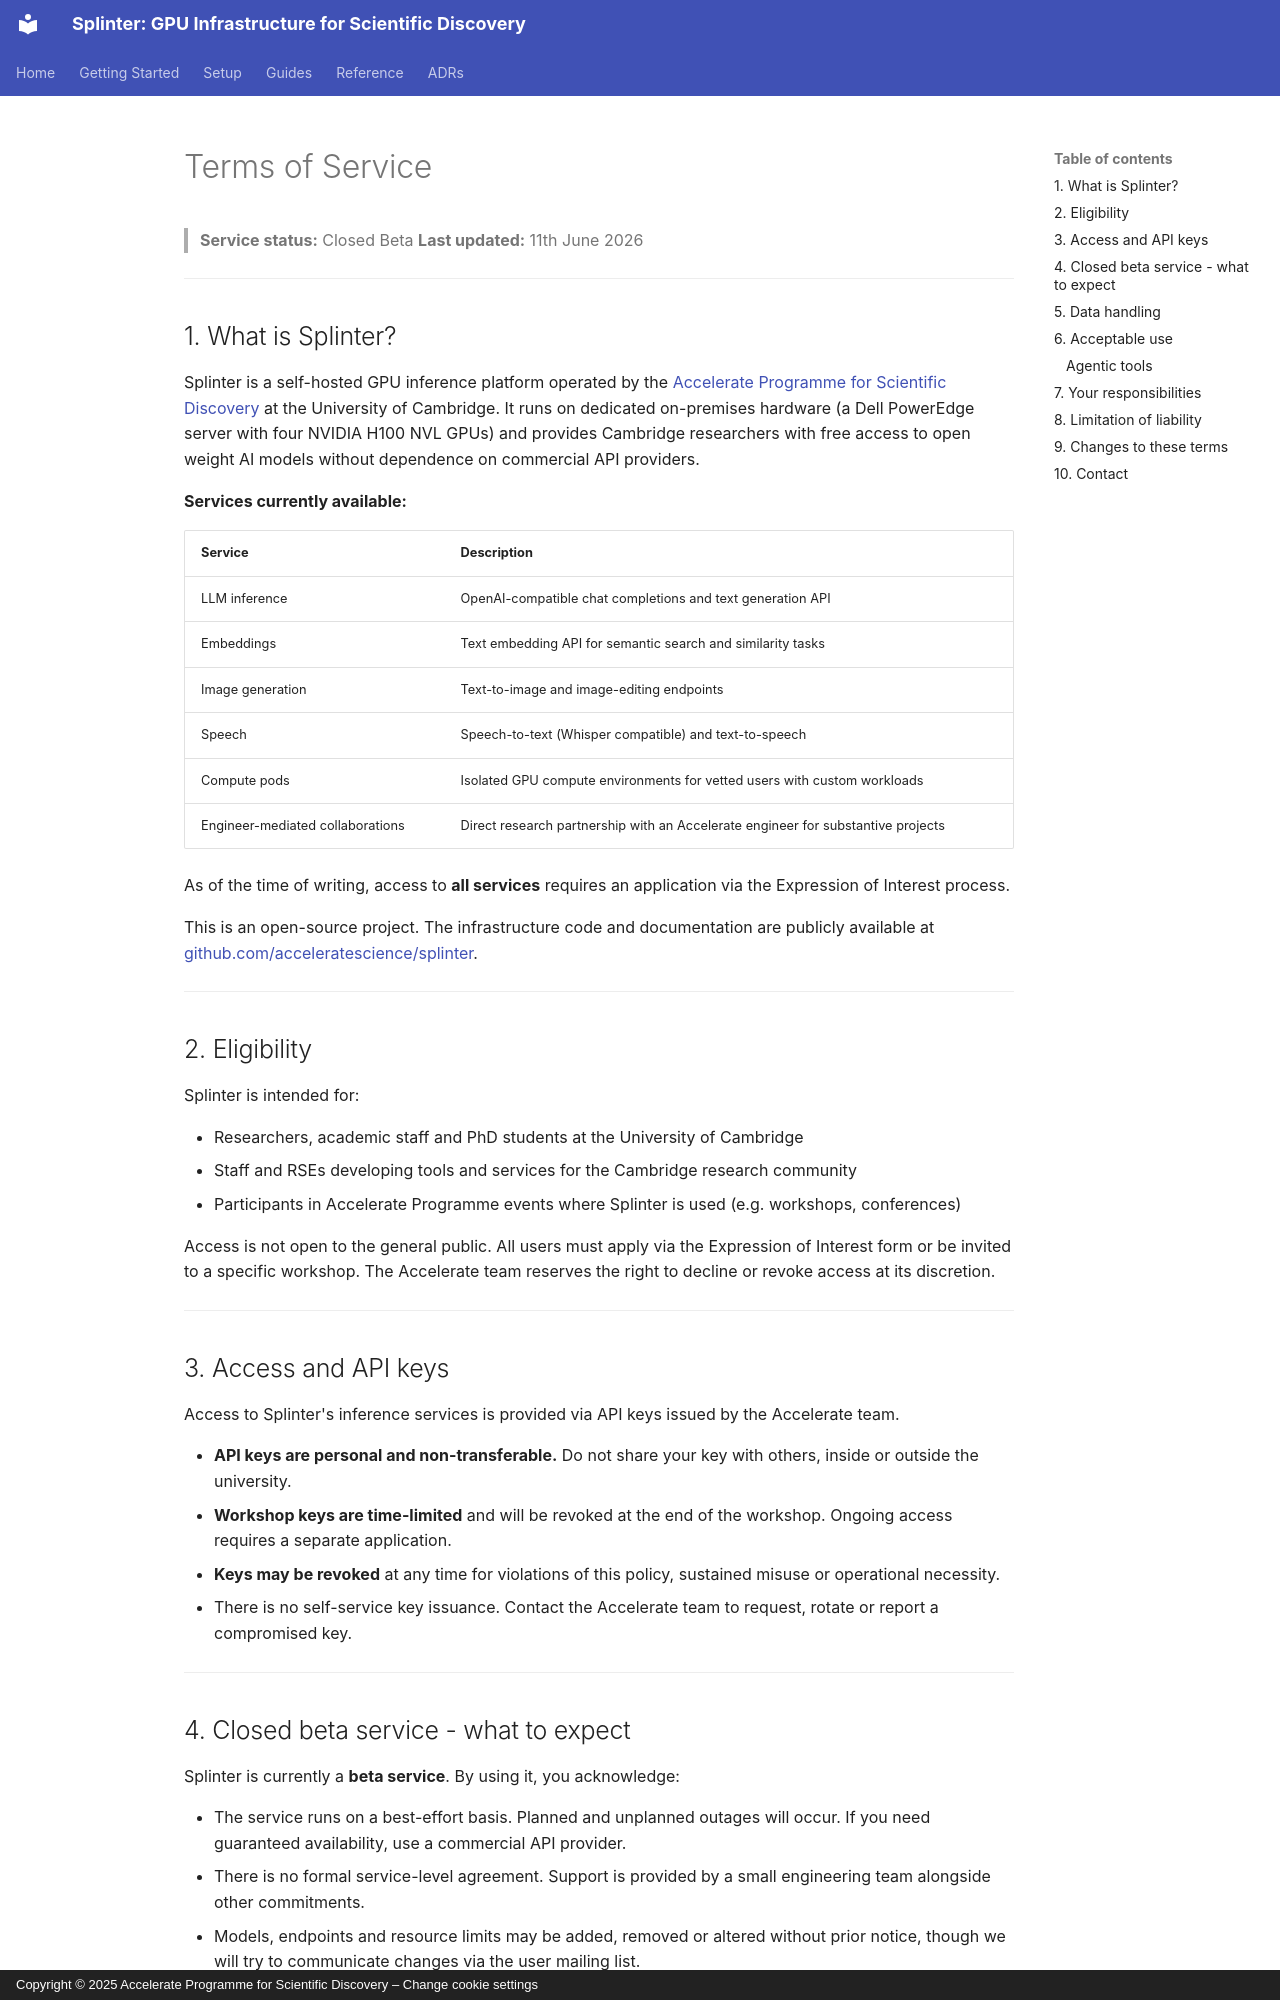

repository: acceleratescience/splinter · page: terms-of-service/index.html · generator: mkdocs · copyright: Copyright © 2025 Accelerate Programme for Scientific Discovery – Change cookie settings

# Terms of Service

> **Service status:** Closed Beta 
> **Last updated:** 11th June 2026

---

## 1. What is Splinter?

Splinter is a self-hosted GPU inference platform operated by the [Accelerate Programme for Scientific Discovery](https://science.ai.cam.ac.uk) at the University of Cambridge. It runs on dedicated on-premises hardware (a Dell PowerEdge server with four NVIDIA H100 NVL GPUs) and provides Cambridge researchers with free access to open weight AI models without dependence on commercial API providers.

**Services currently available:**

| Service | Description                                                                      |
|---|----------------------------------------------------------------------------------|
| LLM inference | OpenAI-compatible chat completions and text generation API                       |
| Embeddings | Text embedding API for semantic search and similarity tasks                      |
| Image generation | Text-to-image and image-editing endpoints                                        |
| Speech | Speech-to-text (Whisper compatible) and text-to-speech                           |
| Compute pods | Isolated GPU compute environments for vetted users with custom workloads         |
| Engineer-mediated collaborations | Direct research partnership with an Accelerate engineer for substantive projects |

As of the time of writing, access to **all services** requires an application via the Expression of Interest process.

This is an open-source project. The infrastructure code and documentation are publicly available at [github.com/acceleratescience/splinter](https://github.com/acceleratescience/splinter).

---

## 2. Eligibility

Splinter is intended for:

- Researchers, academic staff and PhD students at the University of Cambridge
- Staff and RSEs developing tools and services for the Cambridge research community
- Participants in Accelerate Programme events where Splinter is used (e.g. workshops, conferences)

Access is not open to the general public. All users must apply via the Expression of Interest form or be invited to a specific workshop. The Accelerate team reserves the right to decline or revoke access at its discretion.

---

## 3. Access and API keys

Access to Splinter's inference services is provided via API keys issued by the Accelerate team.

- **API keys are personal and non-transferable.** Do not share your key with others, inside or outside the university.
- **Workshop keys are time-limited** and will be revoked at the end of the workshop. Ongoing access requires a separate application.
- **Keys may be revoked** at any time for violations of this policy, sustained misuse or operational necessity.
- There is no self-service key issuance. Contact the Accelerate team to request, rotate or report a compromised key.

---
